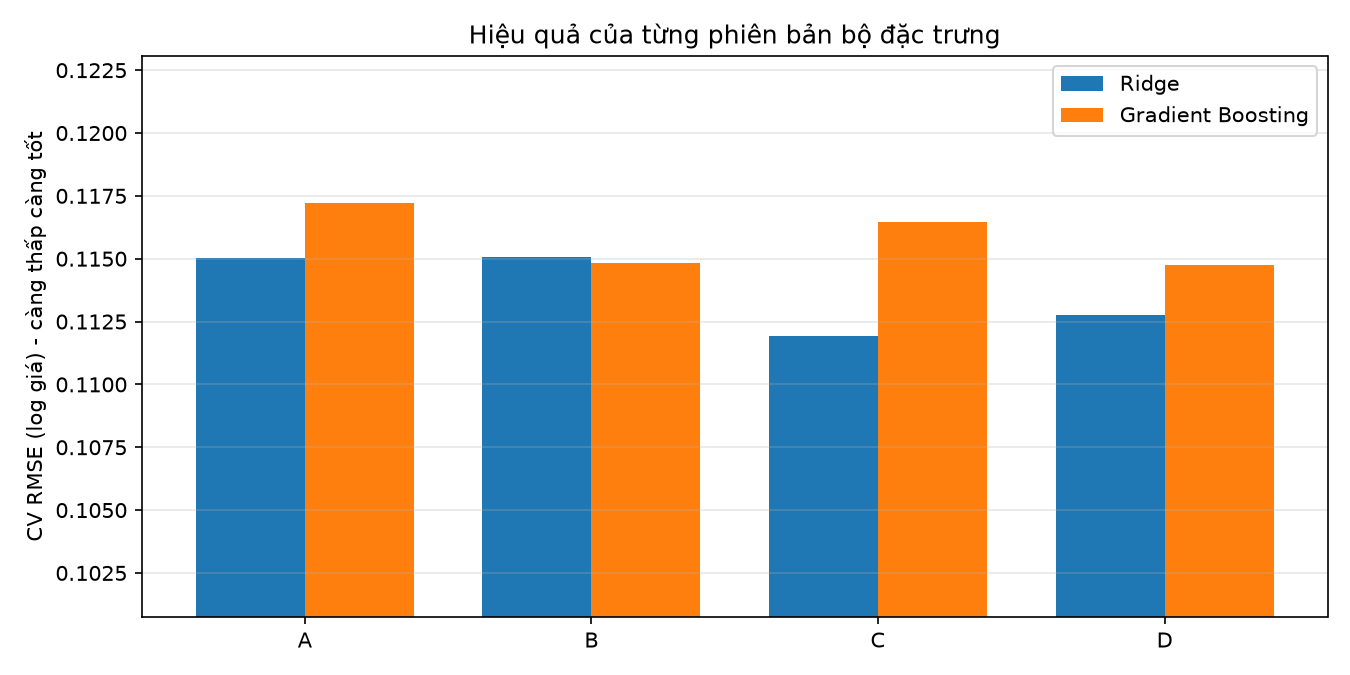

The table this chart was drawn from, first rows:
Phiên bản, Số đặc trưng, Ridge RMSE, Ridge std, GBR RMSE, GBR std, Ridge Δ% so với A, GBR Δ% so với A, Điểm TB (Ridge, GBR)
A. Baseline (không đặc trưng mới), 284, 0.115, 0.008476, 0.1172, 0.009241, 0.0, 0.0, 0.1161
B. A + 7 đặc trưng mới, 291, 0.1151, 0.008543, 0.1148, 0.005838, 0.02024, -2.025, 0.1149
C. B + MSSubClass cat + log-skew, 306, 0.1119, 0.00817, 0.1165, 0.006201, -2.696, -0.6253, 0.1142
D. C + ordinal encoding, 236, 0.1128, 0.007954, 0.1147, 0.006213, -1.987, -2.098, 0.1137
